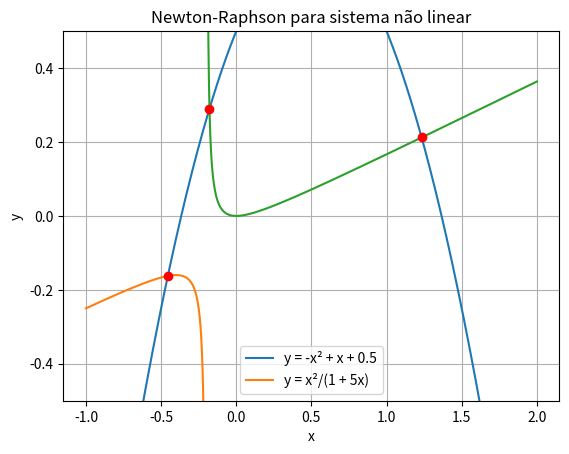

Python code for this plot:
import numpy as np
import matplotlib.pyplot as plt

def F(x):
    x1 = x[0]
    x2 = x[1]

    return np.array([
        x2 + x1**2 - x1 - 0.5,
        x2 + 5*x1*x2 - x1**2
    ])

def J(x):
    x1 = x[0]
    x2 = x[1]

    return np.array([
        [2*x1 - 1, 1],
        [5*x2 - 2*x1, 1 + 5*x1]
    ])

# chutes iniciais
chutes = [
    np.array([1.0, 0.2]),
    np.array([-0.5, -0.1]),
    np.array([-0.1, 0.3])
]

Eppara = 0.5 * 10**(-4)

solucoes = []

for x in chutes:

    Epest = 100
    k = 0

    while Epest > Eppara:

        delta = np.linalg.solve(J(x), -F(x))

        x_novo = x + delta

        Epest = np.max(abs((x_novo - x) / x_novo)) * 100

        x = x_novo
        k = k + 1

    solucoes.append(x)

    print("Solução final:")
    print("x =", x[0])
    print("y =", x[1])
    print("Número de iterações:", k)
    print()

# gráfico
def y1(x):
    return -x**2 + x + 0.5

def y2(x):
    return x**2/(1 + 5*x)

xx = np.linspace(-1, 2, 1000)

xx1 = np.linspace(-1, -0.21, 500)
xx2 = np.linspace(-0.19, 2, 500)

plt.plot(xx, y1(xx), label="y = -x² + x + 0.5")
plt.plot(xx1, y2(xx1), label="y = x²/(1 + 5x)")
plt.plot(xx2, y2(xx2))

# pontos das soluções
for s in solucoes:
    plt.plot(s[0], s[1], "ro")

plt.ylim(-0.5, 0.5)
plt.grid()
plt.legend()
plt.title("Newton-Raphson para sistema não linear")
plt.xlabel("x")
plt.ylabel("y")

plt.show()
